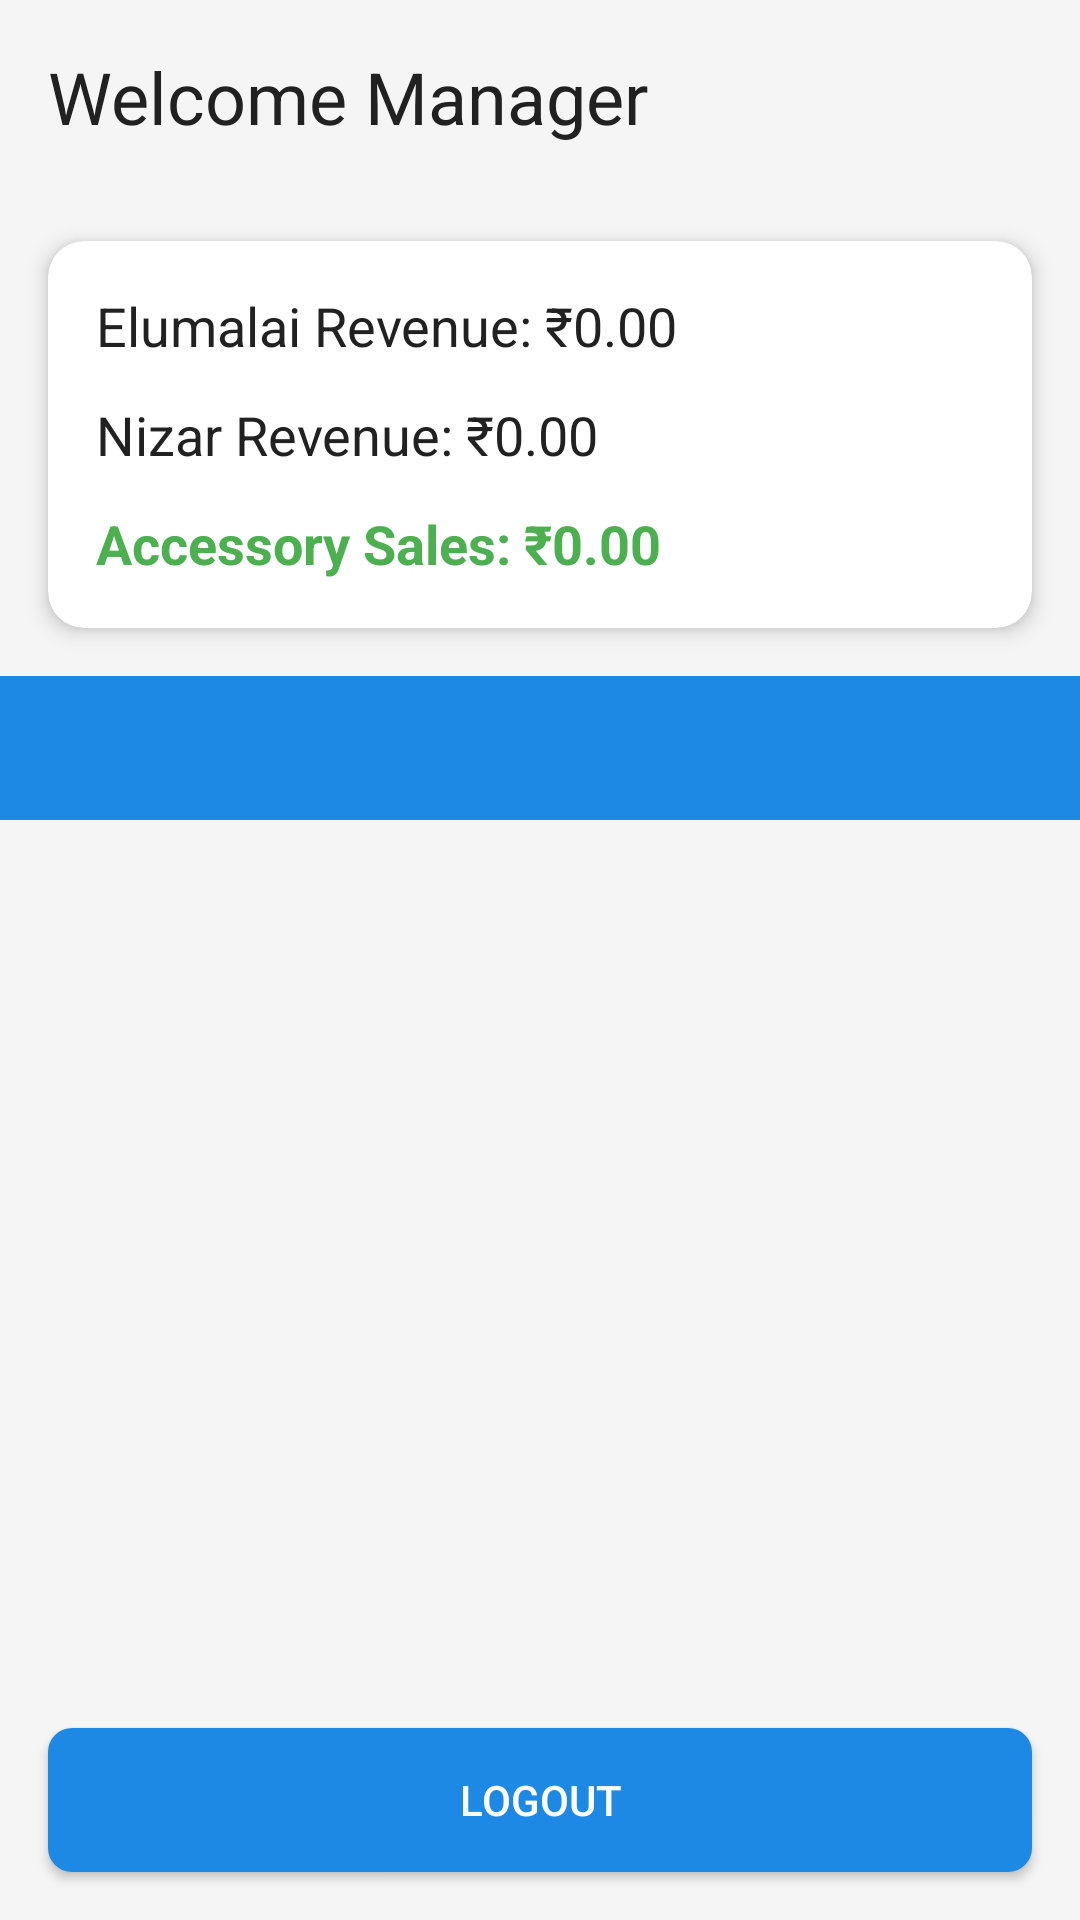

Here is an Android app screen rendered from its layout file. Give the layout XML and the strings, colors and styles it references.
<!-- AndroidManifest.xml: application theme Theme.ShaMobiles -->
<!-- res/layout/activity_manager_dashboard.xml -->
<?xml version="1.0" encoding="utf-8"?>
<LinearLayout xmlns:android="http://schemas.android.com/apk/res/android"
    xmlns:app="http://schemas.android.com/apk/res-auto"
    android:layout_width="match_parent"
    android:layout_height="match_parent"
    android:orientation="vertical"
    android:background="@color/background">

    <TextView
        android:id="@+id/welcomeText"
        android:layout_width="wrap_content"
        android:layout_height="wrap_content"
        android:text="Welcome Manager"
        android:textSize="24sp"
        android:textColor="@color/text_primary"
        android:layout_margin="16dp"/>

    <androidx.cardview.widget.CardView
        android:layout_width="match_parent"
        android:layout_height="wrap_content"
        android:layout_margin="16dp"
        app:cardCornerRadius="12dp"
        app:cardElevation="4dp">

        <LinearLayout
            android:layout_width="match_parent"
            android:layout_height="wrap_content"
            android:orientation="vertical"
            android:padding="16dp">

            <TextView
                android:id="@+id/mechanic1RevenueText"
                android:layout_width="match_parent"
                android:layout_height="wrap_content"
                android:text="Elumalai Revenue: ₹0.00"
                android:textSize="18sp"
                android:textColor="@color/text_primary"
                android:layout_marginBottom="12dp"/>

            <TextView
                android:id="@+id/mechanic2RevenueText"
                android:layout_width="match_parent"
                android:layout_height="wrap_content"
                android:text="Nizar Revenue: ₹0.00"
                android:textSize="18sp"
                android:textColor="@color/text_primary"
                android:layout_marginBottom="12dp"/>

            <TextView
                android:id="@+id/managerRevenueText"
                android:layout_width="match_parent"
                android:layout_height="wrap_content"
                android:text="Accessory Sales: ₹0.00"
                android:textSize="18sp"
                android:textColor="@color/success_green"
                android:textStyle="bold"/>
        </LinearLayout>
    </androidx.cardview.widget.CardView>

    <com.google.android.material.tabs.TabLayout
        android:id="@+id/tabLayout"
        android:layout_width="match_parent"
        android:layout_height="wrap_content"
        android:background="@color/primary"
        app:tabTextColor="@color/white"
        app:tabSelectedTextColor="@color/white"
        app:tabIndicatorColor="@color/white"
        app:tabIndicatorHeight="3dp"
        app:tabMode="scrollable"/>

    <androidx.viewpager2.widget.ViewPager2
        android:id="@+id/viewPager"
        android:layout_width="match_parent"
        android:layout_height="0dp"
        android:layout_weight="1"/>

    <Button
        android:id="@+id/logoutButton"
        android:layout_width="match_parent"
        android:layout_height="wrap_content"
        android:text="Logout"
        android:textColor="@color/white"
        android:background="@drawable/button_background"
        android:layout_margin="16dp"
        android:padding="12dp"/>
</LinearLayout>
<!-- resources referenced by this layout -->
<resources>
  <color name="background">#F5F5F5</color>
  <color name="primary">#1E88E5</color>
  <color name="success_green">#4CAF50</color>
  <color name="text_primary">#212121</color>
  <color name="white">#FFFFFF</color>
  <!-- drawable button_background (drawable) -->
  <?xml version="1.0" encoding="utf-8"?>
  <ripple xmlns:android="http://schemas.android.com/apk/res/android"
      android:color="@color/primaryDark">
      <item>
          <shape android:shape="rectangle">
              <solid android:color="@color/primary" />
              <corners android:radius="8dp" />
          </shape>
      </item>
  </ripple>
  <style name="Theme.ShaMobiles" parent="Theme.MaterialComponents.DayNight.DarkActionBar">
          
          <item name="colorPrimary">@color/purple_500</item>
          <item name="colorPrimaryVariant">@color/purple_700</item>
          <item name="colorOnPrimary">@color/white</item>
          
          <item name="colorSecondary">@color/teal_200</item>
          <item name="colorSecondaryVariant">@color/teal_700</item>
          <item name="colorOnSecondary">@color/black</item>
          
          <item name="android:statusBarColor">?attr/colorPrimaryVariant</item>
          
      </style>
  <color name="primaryDark">#1565C0</color>
  <color name="purple_500">#1E88E5</color>
  <color name="purple_700">#1565C0</color>
  <color name="teal_200">#FF03DAC5</color>
  <color name="teal_700">#FF018786</color>
  <color name="black">#000000</color>
</resources>
